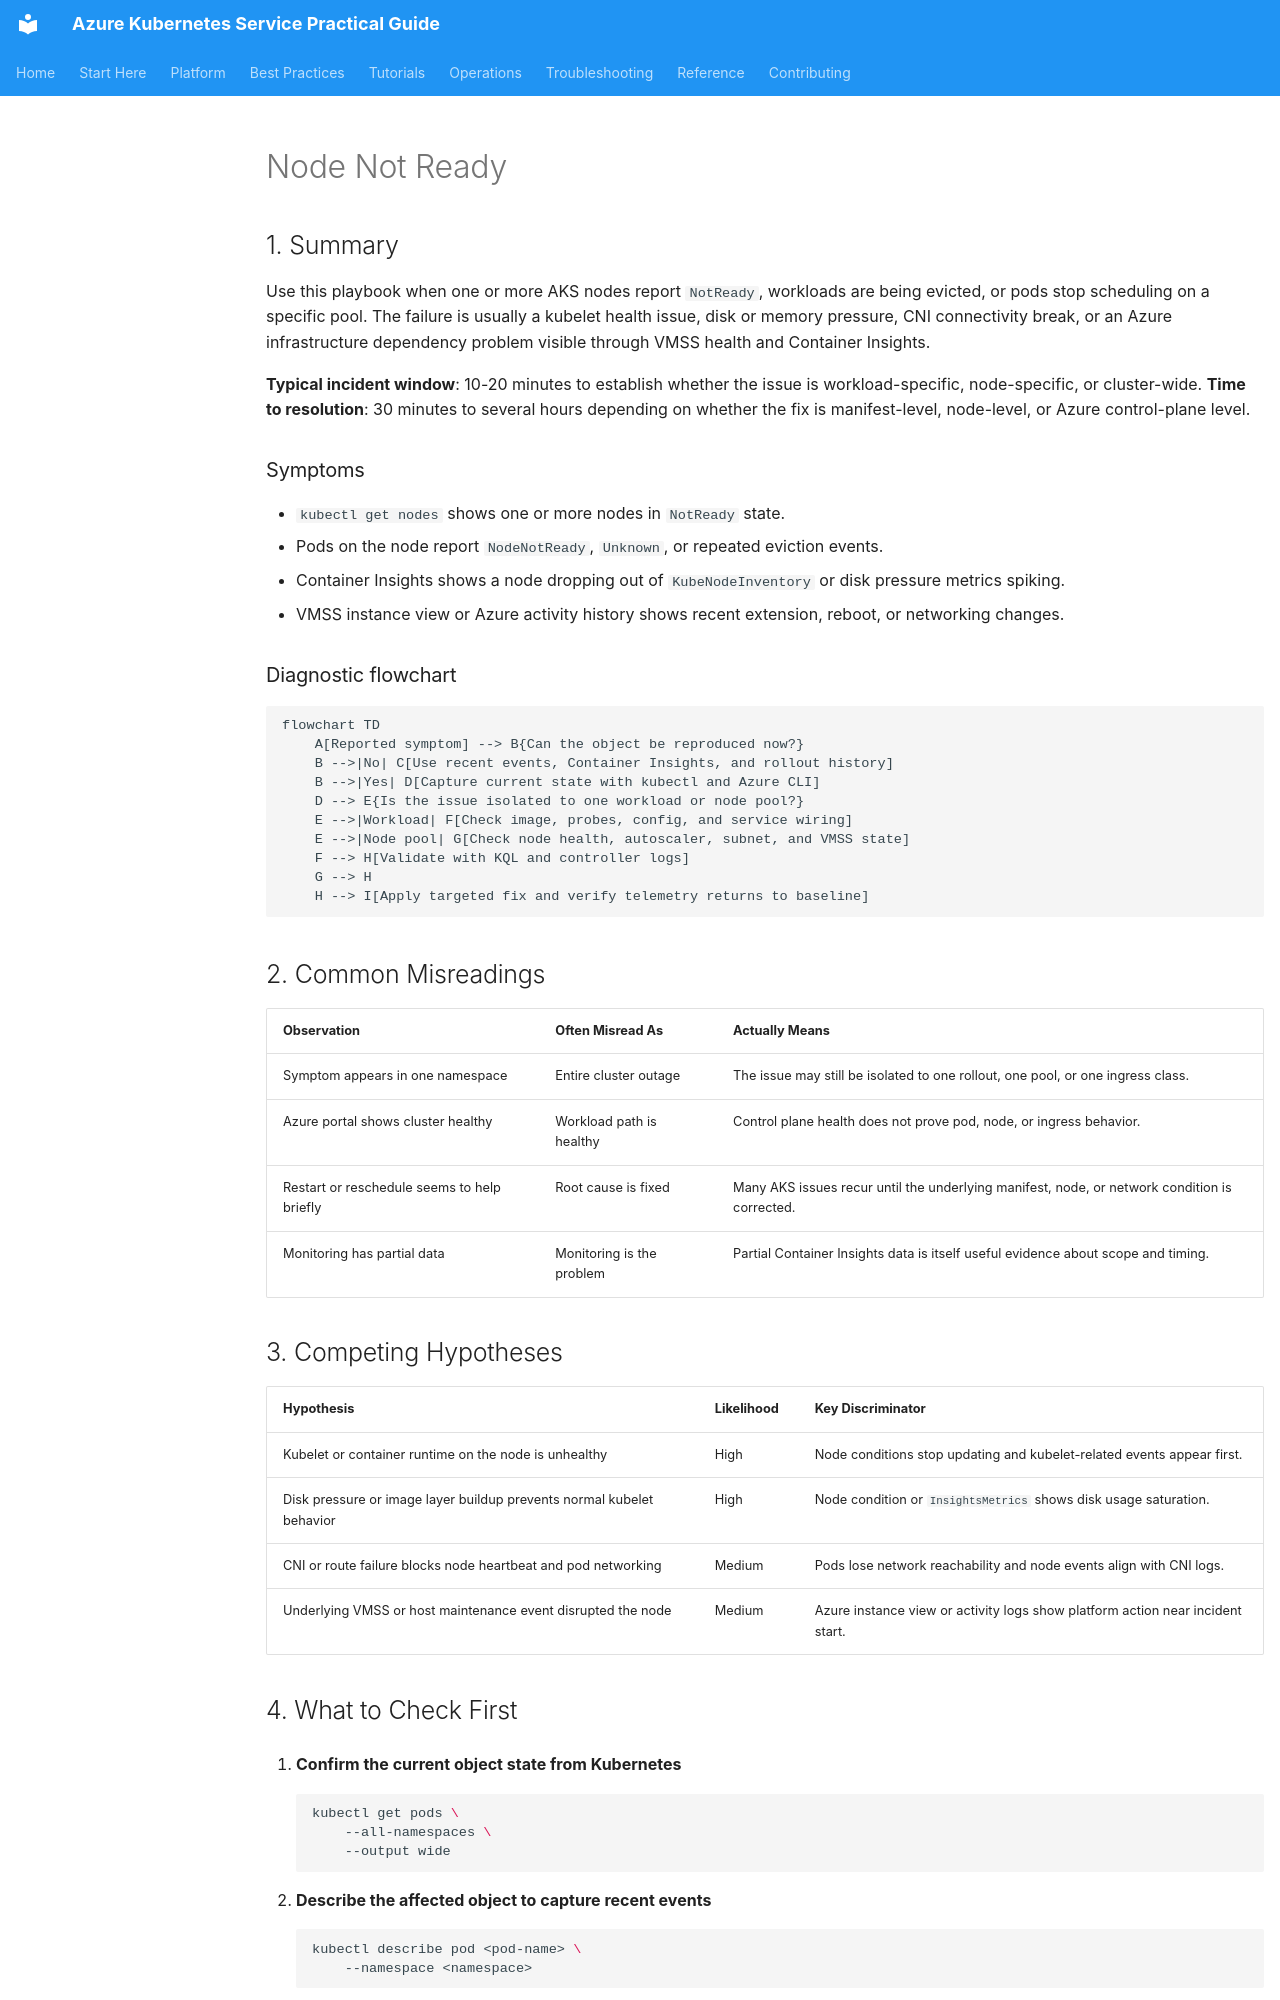

repository: yeongseon/azure-kubernetes-service-practical-guide · page: troubleshooting/playbooks/node-not-ready/index.html · generator: mkdocs

---
content_sources:
  diagrams:
  - id: troubleshooting-playbooks-node-not-ready
    type: flowchart
    source: self-generated
    justification: Diagnostic flow synthesized from Microsoft Learn troubleshooting
      guidance linked in this page.
    based_on:
    - https://learn.microsoft.com/en-us/troubleshoot/azure/azure-kubernetes/welcome-azure-kubernetes
    - https://learn.microsoft.com/en-us/azure/aks/cluster-autoscaler
    - https://learn.microsoft.com/en-us/azure/azure-monitor/containers/container-insights-overview
    - https://learn.microsoft.com/en-us/azure/aks/concepts-network
content_validation:
  status: verified
  last_reviewed: 2026-07-18
  reviewer: agent
  core_claims:
    - claim: "AKS uses Node Problem Detector on Linux nodes by default to detect node-related problems and emit events and node conditions."
      source: https://learn.microsoft.com/en-us/azure/aks/node-problem-detector
      verified: true
    - claim: "Node Problem Detector can expose permanent node problems such as KubeletProblem with reason KubeletIsDown and ContainerRuntimeProblem with reason ContainerRuntimeIsDown."
      source: https://learn.microsoft.com/en-us/azure/aks/node-problem-detector
      verified: true
    - claim: "AKS exposes node condition status as the platform metric kube_node_status_condition."
      source: https://learn.microsoft.com/en-us/azure/aks/monitor-aks-reference
      verified: true
    - claim: "Container insights collects stdout and stderr logs and Kubernetes events from each node in an AKS cluster."
      source: https://learn.microsoft.com/en-us/azure/aks/monitor-aks
      verified: true
---



# Node Not Ready

## 1. Summary

Use this playbook when one or more AKS nodes report `NotReady`, workloads are being evicted, or pods stop scheduling on a specific pool. The failure is usually a kubelet health issue, disk or memory pressure, CNI connectivity break, or an Azure infrastructure dependency problem visible through VMSS health and Container Insights.

**Typical incident window**: 10-20 minutes to establish whether the issue is workload-specific, node-specific, or cluster-wide.
**Time to resolution**: 30 minutes to several hours depending on whether the fix is manifest-level, node-level, or Azure control-plane level.

### Symptoms

- `kubectl get nodes` shows one or more nodes in `NotReady` state.
- Pods on the node report `NodeNotReady`, `Unknown`, or repeated eviction events.
- Container Insights shows a node dropping out of `KubeNodeInventory` or disk pressure metrics spiking.
- VMSS instance view or Azure activity history shows recent extension, reboot, or networking changes.

### Diagnostic flowchart

<!-- diagram-id: troubleshooting-playbooks-node-not-ready -->
```mermaid
flowchart TD
    A[Reported symptom] --> B{Can the object be reproduced now?}
    B -->|No| C[Use recent events, Container Insights, and rollout history]
    B -->|Yes| D[Capture current state with kubectl and Azure CLI]
    D --> E{Is the issue isolated to one workload or node pool?}
    E -->|Workload| F[Check image, probes, config, and service wiring]
    E -->|Node pool| G[Check node health, autoscaler, subnet, and VMSS state]
    F --> H[Validate with KQL and controller logs]
    G --> H
    H --> I[Apply targeted fix and verify telemetry returns to baseline]
```
